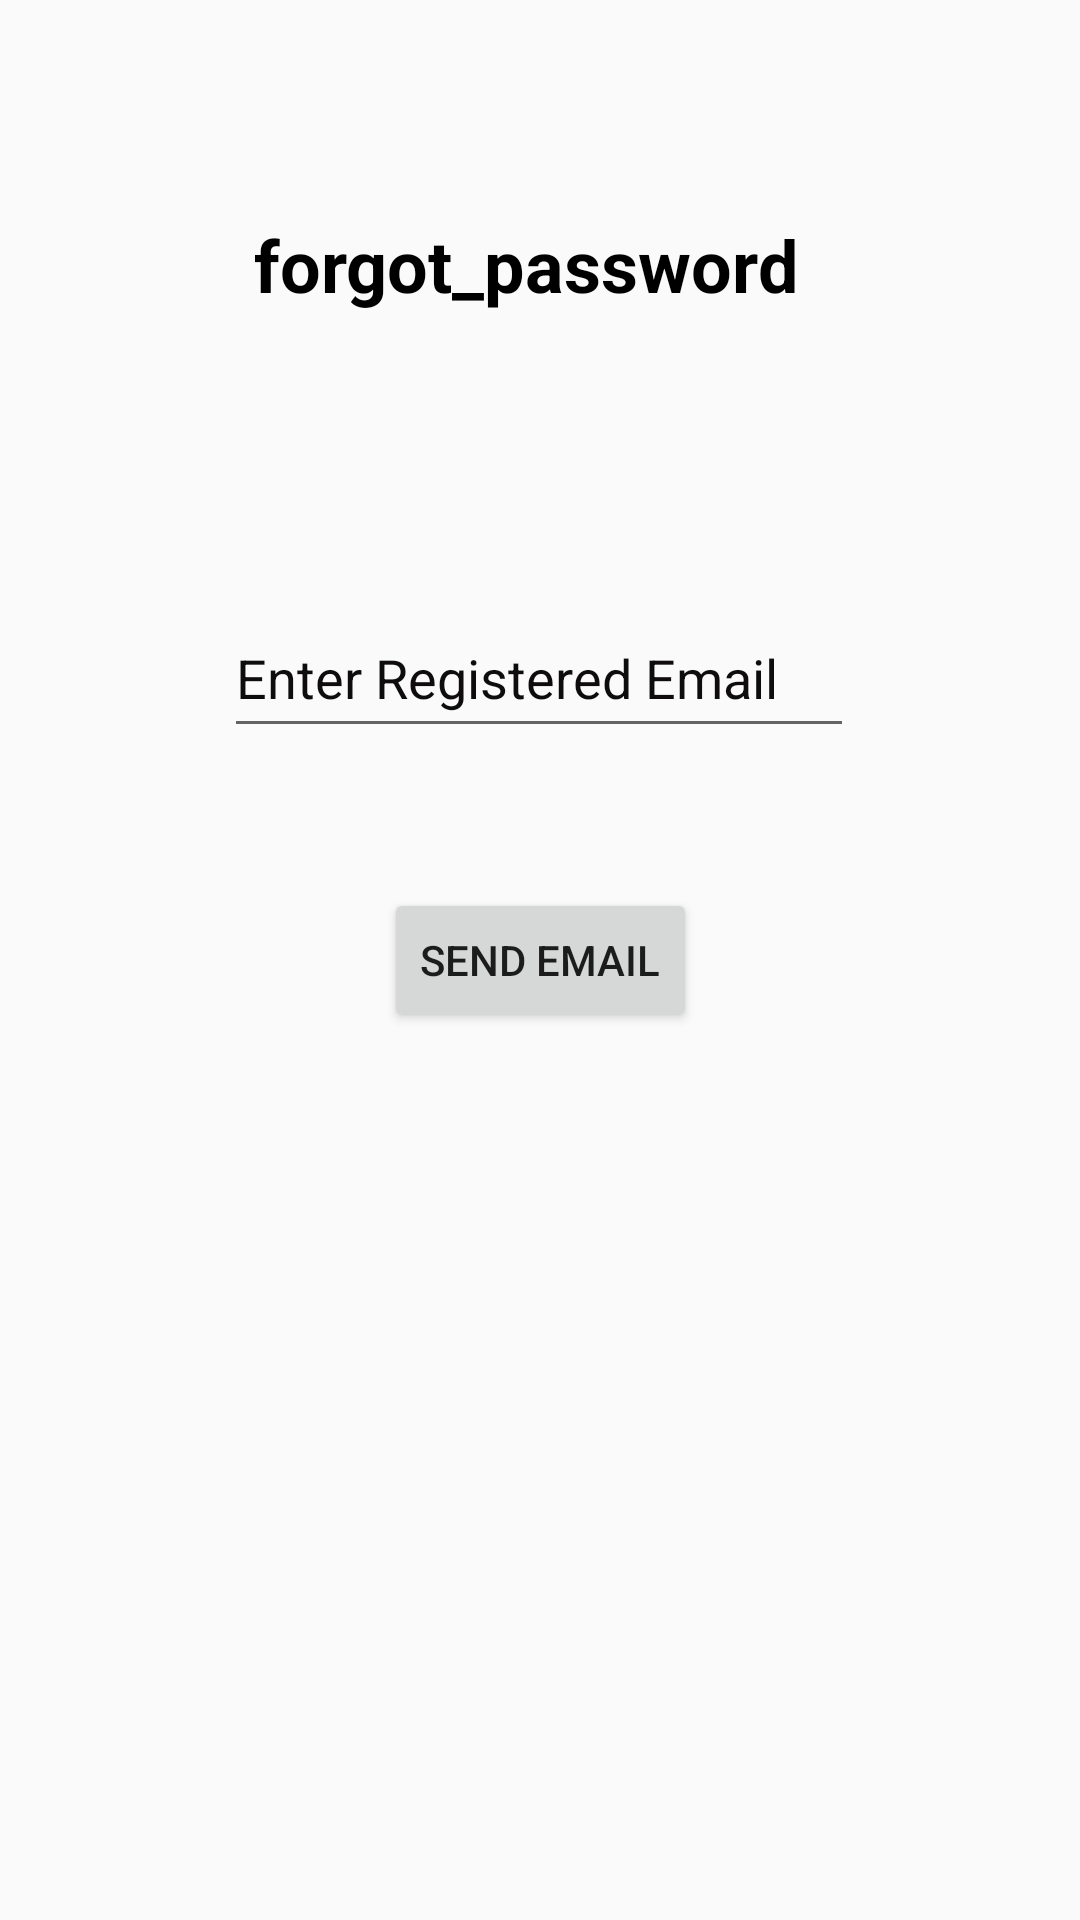

Write the Android layout XML for this screen, with the resource values it uses.
<!-- AndroidManifest.xml: application theme AppTheme -->
<!-- res/layout/activity_forgot.xml -->
<?xml version="1.0" encoding="utf-8"?>
<androidx.constraintlayout.widget.ConstraintLayout xmlns:android="http://schemas.android.com/apk/res/android"
    xmlns:app="http://schemas.android.com/apk/res-auto"
    xmlns:tools="http://schemas.android.com/tools"
    android:layout_width="match_parent"
    android:layout_height="match_parent"
    tools:context=".Forgot">



    <EditText
        android:id="@+id/email2"
        android:layout_width="210dp"
        android:layout_height="50dp"
        android:autofillHints=""
        android:hint="Enter Registered Email"
        android:inputType="textEmailAddress"
        android:outlineSpotShadowColor="#000000"
        android:shadowColor="#000000"
        android:textColor="#130E0E"
        android:textColorHighlight="#000000"
        android:textColorHint="#0E0C0C"
        android:textColorLink="#000000"
        app:layout_constraintBottom_toBottomOf="parent"
        app:layout_constraintEnd_toEndOf="parent"
        app:layout_constraintHorizontal_bias="0.497"
        app:layout_constraintStart_toStartOf="parent"
        app:layout_constraintTop_toTopOf="parent"
        app:layout_constraintVertical_bias="0.338"
        tools:ignore="SpeakableTextPresentCheck" />

    <Button
        android:id="@+id/forgotntn"
        android:layout_width="wrap_content"
        android:layout_height="wrap_content"
        android:text="Send Email"
        app:layout_constraintBottom_toBottomOf="parent"
        app:layout_constraintEnd_toEndOf="parent"
        app:layout_constraintStart_toStartOf="parent"
        app:layout_constraintTop_toTopOf="parent" />

    <TextView
        android:id="@+id/textView3"
        android:layout_width="191dp"
        android:layout_height="50dp"
        android:text="forgot_password"
        android:textColor="#000"
        android:textSize="24sp"
        android:textStyle="bold"
        app:layout_constraintBottom_toBottomOf="parent"
        app:layout_constraintEnd_toEndOf="parent"
        app:layout_constraintStart_toStartOf="parent"
        app:layout_constraintTop_toTopOf="parent"
        app:layout_constraintVertical_bias="0.122"></TextView>

</androidx.constraintlayout.widget.ConstraintLayout>
<!-- resources referenced by this layout -->
<resources>
  <style name="AppTheme" parent="Theme.AppCompat.Light.NoActionBar">
          
          <item name="colorPrimary">@color/colorPrimary</item>
          <item name="colorPrimaryDark">@color/colorPrimaryDark</item>
          <item name="colorAccent">@color/colorAccent</item>
          <item name="android:statusBarColor" tools:targertApi="1">#000000</item>
      </style>
  <color name="colorPrimary">#6200EE</color>
  <color name="colorPrimaryDark">#3700B3</color>
  <color name="colorAccent">#03DAC5</color>
</resources>
